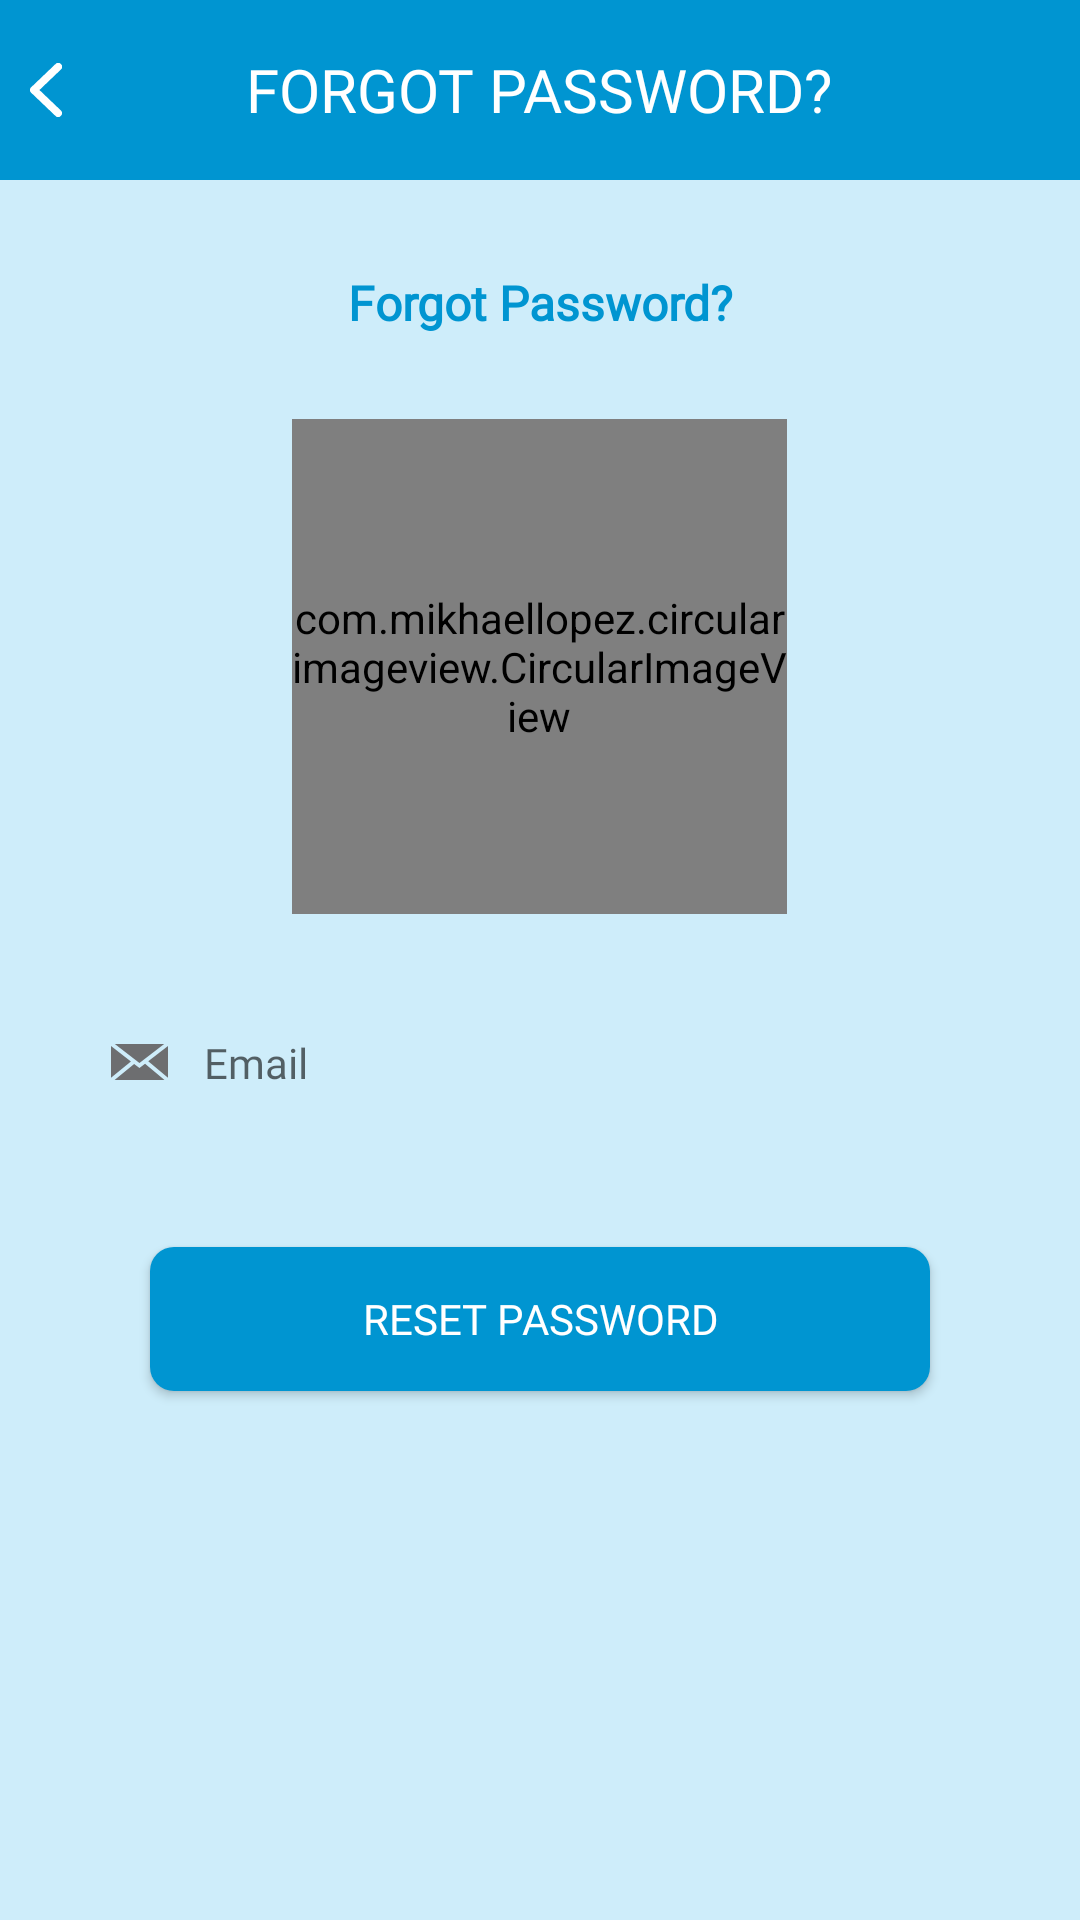

Here is an Android app screen rendered from its layout file. Give the layout XML and the strings, colors and styles it references.
<!-- AndroidManifest.xml: application theme Theme.SmartMedilation -->
<!-- res/layout/activity_reset_password.xml -->
<?xml version="1.0" encoding="utf-8"?>
<LinearLayout xmlns:android="http://schemas.android.com/apk/res/android"
    xmlns:app="http://schemas.android.com/apk/res-auto"
    xmlns:tools="http://schemas.android.com/tools"
    android:layout_width="match_parent"
    android:layout_height="match_parent"
    android:background="@color/bg_color"
    android:orientation="vertical"
    tools:context=".ui.login.ResetPasswordActivity">

    <RelativeLayout
        android:id="@+id/header"
        android:layout_width="match_parent"
        android:layout_height="60dp"
        android:background="@color/primaryColor">

        <ImageView
            android:id="@+id/imageBack"
            android:layout_width="wrap_content"
            android:layout_height="wrap_content"
            android:layout_centerVertical="true"
            android:layout_marginLeft="10dp"
            android:src="@drawable/ic_back" />

        <TextView
            android:layout_width="wrap_content"
            android:layout_height="wrap_content"
            android:layout_centerInParent="true"
            android:fontFamily="@font/proximanovaregular"
            android:gravity="center_horizontal"
            android:text="@string/forgot_password"
            android:textAllCaps="true"
            android:textColor="@color/white"
            android:textSize="20sp" />

        <ImageView
            android:id="@+id/imgAdmin"
            android:layout_width="wrap_content"
            android:layout_height="wrap_content"
            android:layout_alignParentRight="true"
            android:layout_centerVertical="true"
            android:layout_marginRight="10dp"
            android:src="@drawable/ic_admin"
            android:visibility="gone" />
    </RelativeLayout>

    <ScrollView
        android:layout_width="match_parent"
        android:layout_height="match_parent"
        android:fillViewport="true"
        android:overScrollMode="never">

        <LinearLayout
            android:layout_width="match_parent"
            android:layout_height="wrap_content"
            android:orientation="vertical"
            android:paddingHorizontal="25dp"
            android:paddingTop="10dp">

            <TextView
                android:id="@+id/txtTitle"
                android:layout_width="match_parent"
                android:layout_height="wrap_content"
                android:layout_marginVertical="20dp"
                android:fontFamily="@font/poppins"
                android:gravity="center"
                android:text="@string/forgot_password"
                android:textColor="@color/primaryColor"
                android:textSize="16sp"
                android:textStyle="bold" />

            <com.mikhaellopez.circularimageview.CircularImageView
                android:id="@+id/image"
                android:layout_width="165dp"
                android:layout_height="165dp"
                android:layout_gravity="center"
                android:layout_margin="8dp"
                android:src="@drawable/ic_user"
                app:civ_border_color="@color/primaryColor"
                app:civ_border_width="2dp" />


            <EditText
                android:id="@+id/edt_email"
                android:layout_width="match_parent"
                android:layout_height="wrap_content"
                android:autofillHints="@string/email"
                android:background="@drawable/bg_white"
                android:drawableStart="@drawable/ic_mail"
                android:layout_marginTop="20dp"
                android:drawablePadding="12dp"
                android:fontFamily="@font/poppins"
                android:hint="@string/email"
                android:inputType="textEmailAddress"
                android:padding="12dp"
                android:textSize="14sp" />


            <Button
                android:id="@+id/btn_reset"
                android:layout_width="260dp"
                android:layout_height="wrap_content"
                android:layout_gravity="center_horizontal"
                android:layout_marginTop="40dp"
                android:background="@drawable/bg_primary"
                android:fontFamily="@font/poppins"
                android:text="@string/reset"
                android:textColor="@color/white" />


        </LinearLayout>
    </ScrollView>
</LinearLayout>
<!-- resources referenced by this layout -->
<resources>
  <color name="bg_color">#CEEDFA</color>
  <color name="primaryColor">#0095D1</color>
  <color name="white">#FFFFFFFF</color>
  <!-- drawable bg_primary (drawable) -->
  <?xml version="1.0" encoding="utf-8"?>
  <selector xmlns:android="http://schemas.android.com/apk/res/android">
      <item>
          <shape android:shape="rectangle">
              <corners android:radius="8dp" />
              <solid android:color="#0095D1" />
          </shape>
      </item>
  </selector>
  <!-- drawable ic_admin (drawable) -->
  <vector xmlns:android="http://schemas.android.com/apk/res/android"
      android:width="24dp"
      android:height="24dp"
      android:tint="#fff"
      android:viewportWidth="24"
      android:viewportHeight="24">
      <path
          android:fillColor="@android:color/white"
          android:fillType="evenOdd"
          android:pathData="M17,15.5m-1.12,0a1.12,1.12 0,1 1,2.24 0a1.12,1.12 0,1 1,-2.24 0" />
      <path
          android:fillColor="@android:color/white"
          android:fillType="evenOdd"
          android:pathData="M17,17.5c-0.73,0 -2.19,0.36 -2.24,1.08c0.5,0.71 1.32,1.17 2.24,1.17s1.74,-0.46 2.24,-1.17C19.19,17.86 17.73,17.5 17,17.5z" />
      <path
          android:fillColor="@android:color/white"
          android:fillType="evenOdd"
          android:pathData="M18,11.09V6.27L10.5,3L3,6.27v4.91c0,4.54 3.2,8.79 7.5,9.82c0.55,-0.13 1.08,-0.32 1.6,-0.55C13.18,21.99 14.97,23 17,23c3.31,0 6,-2.69 6,-6C23,14.03 20.84,11.57 18,11.09zM11,17c0,0.56 0.08,1.11 0.23,1.62c-0.24,0.11 -0.48,0.22 -0.73,0.3c-3.17,-1 -5.5,-4.24 -5.5,-7.74v-3.6l5.5,-2.4l5.5,2.4v3.51C13.16,11.57 11,14.03 11,17zM17,21c-2.21,0 -4,-1.79 -4,-4c0,-2.21 1.79,-4 4,-4s4,1.79 4,4C21,19.21 19.21,21 17,21z" />
  </vector>
  <!-- drawable ic_back (drawable) -->
  <vector xmlns:android="http://schemas.android.com/apk/res/android"
      android:width="10.602834dp"
      android:height="18dp"
      android:viewportWidth="7.733"
      android:viewportHeight="13.128">
      <path
          android:fillColor="#fff"
          android:pathData="M7.459,1.592a0.933,0.933 0,0 0,-1.294 -1.345l-5.877,5.643h0a0.935,0.935 0,0 0,-0.027 1.323,0.994 0.994,0 0,0 0.076,0.069l5.83,5.6a0.934,0.934 0,0 0,1.294 -1.346l-5.176,-4.97 5.176,-4.971Z" />
  </vector>
  <!-- drawable ic_mail (drawable) -->
  <vector android:height="12dp" android:viewportHeight="12.29"
      android:viewportWidth="19.557" android:width="19.095526dp" xmlns:android="http://schemas.android.com/apk/res/android">
      <path android:fillColor="#6d6e70" android:pathData="M9.762,6.512l-8.448,-6.512h16.925Z"/>
      <path android:fillColor="#6d6e70" android:pathData="M6.832,5.968l-6.832,5.572L0,0.699Z"/>
      <path android:fillColor="#6d6e70" android:pathData="M7.937,6.819l1.823,1.4 1.922,-1.477 6.675,5.543h-17.13Z"/>
      <path android:fillColor="#6d6e70" android:pathData="M12.781,5.899l6.772,-5.2v10.825Z"/>
  </vector>
  <string name="email">Email</string>
  <string name="forgot_password">Forgot Password?</string>
  <string name="reset">Reset Password</string>
  <style name="Theme.SmartMedilation" parent="Theme.MaterialComponents.DayNight.NoActionBar">
          
          <item name="colorPrimary">@color/primaryColor</item>
          <item name="colorPrimaryVariant">@color/primaryColor</item>
          <item name="colorOnPrimary">@color/white</item>
          
          <item name="colorSecondary">@color/primaryColor</item>
          <item name="colorSecondaryVariant">@color/primaryColor</item>
          <item name="colorOnSecondary">@color/black</item>
          
          <item name="android:statusBarColor">?attr/colorPrimaryVariant</item>
          
      </style>
  <color name="black">#FF000000</color>
</resources>
